Run: headless pygame with SDL's dummy video driver; simulated clock (each Clock.tick advances the game by its frame time, no real sleeping); random seed 0; keys injected as events and as key.get_pressed() state; no mouse input.
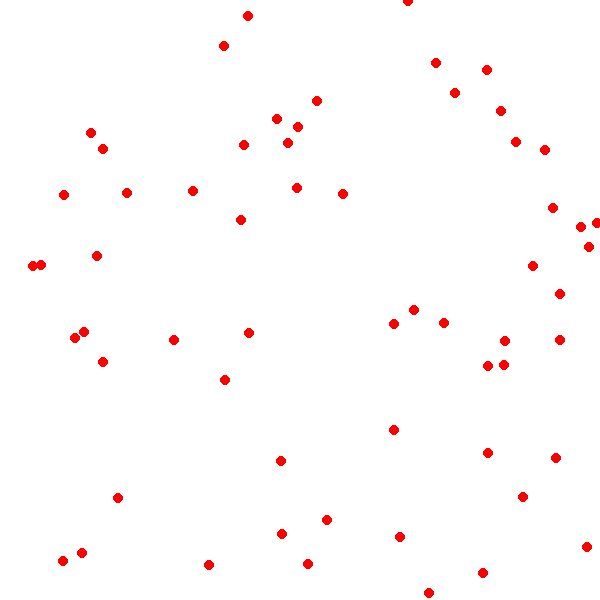
Frame 1 of 4 · flips 1–60 · no input
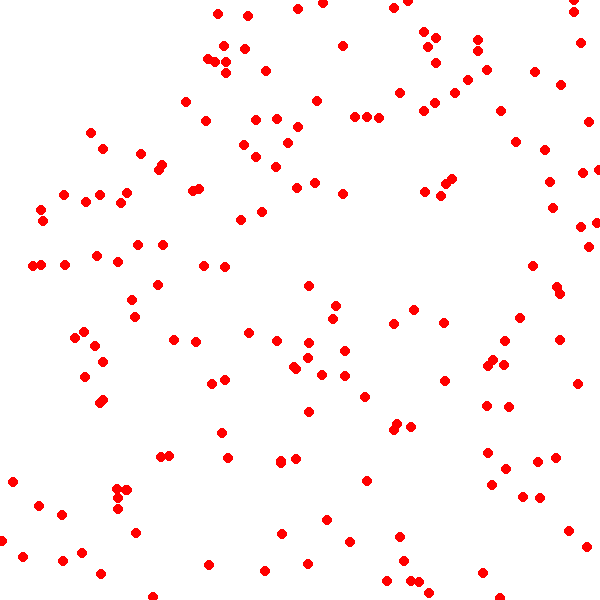
Frame 2 of 4 · flips 61–180 · tapped SPACE, RETURN · held RIGHT (→), D
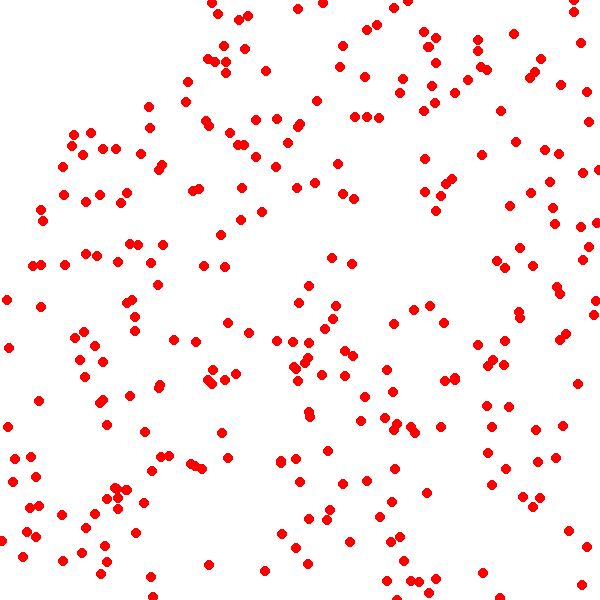
Frame 3 of 4 · flips 181–300 · held DOWN (↓), S
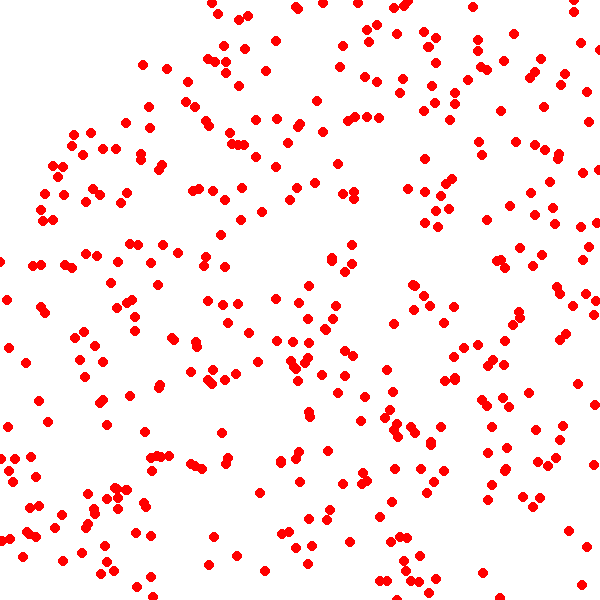
Frame 4 of 4 · flips 301–420 · held LEFT (←), A, UP (↑), W

The pygame program that drew these frames:

import sys
import random
import pygame
pygame.init()

ROZLISENI = ROZLISENI_X, ROZLISENI_Y = 600, 600
RAMENO_VYREZU = 200

okno = pygame.display.set_mode(ROZLISENI)
pygame.display.set_caption('Generování mimo roh')

def nevyhovujici_souradnice(x, y):
    return x + y < RAMENO_VYREZU

def vygenerovat_krouzek():
    global krouzky
    
    x = y = 0
    
    while nevyhovujici_souradnice(x, y):
        x = random.randint(0, ROZLISENI_X)
        y = random.randint(0, ROZLISENI_Y)
    
    krouzky.append([x, y])
    if len(krouzky) > 5e3:
        krouzky = []

krouzky = []

while True:
    for udalost in pygame.event.get():
        if udalost.type == pygame.QUIT:
            pygame.quit()
            sys.exit()
        if udalost.type == pygame.KEYDOWN and udalost.key == pygame.K_ESCAPE:
            pygame.quit()
            sys.exit()

    vygenerovat_krouzek()

    okno.fill((255, 255, 255))
    for krouzek in krouzky:
        pygame.draw.circle(okno, (255, 0, 0), krouzek, 5)
    pygame.display.update()
